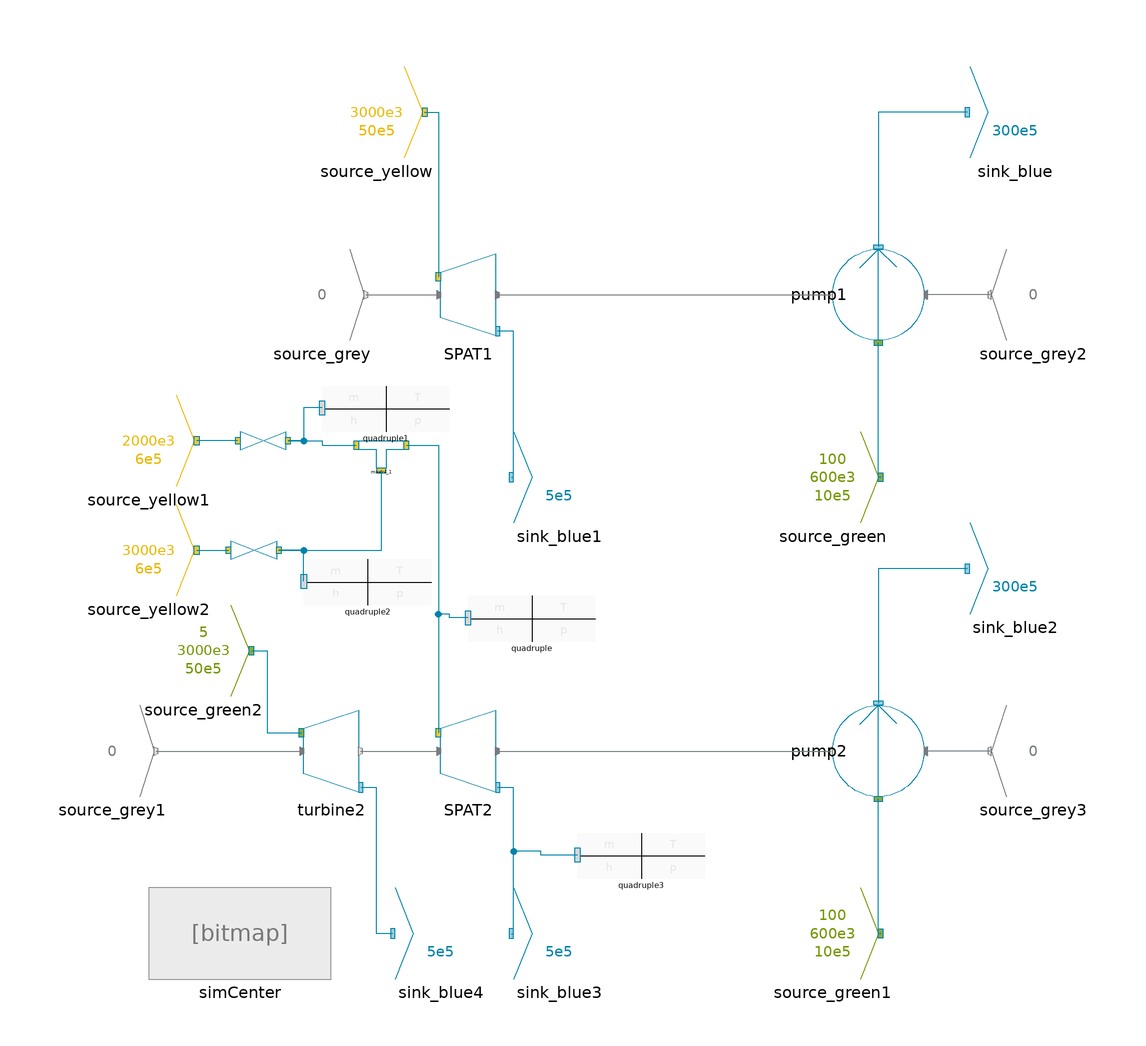

Above is the diagram view of the following Modelica model: its components placed by their Placement annotations and its connect equations drawn as lines.

model TestTurbineDrivenPump
//__________________________________________________________________________//
// Component of the ClaRa library, version: 1.9.0                           //
//                                                                          //
// Licensed by the ClaRa development team under the 3-clause BSD License.   //
// Copyright  2013-2024, ClaRa development team.                            //
//                                                                          //
// The ClaRa development team consists of the following partners:           //
// TLK-Thermo GmbH (Braunschweig, Germany),                                 //
// XRG Simulation GmbH (Hamburg, Germany).                                  //
//__________________________________________________________________________//
// Contents published in ClaRa have been contributed by different authors   //
// and institutions. Please see model documentation for detailed information//
// on original authorship and copyrights.                                   //
//__________________________________________________________________________//
  extends ClaRa.Basics.Icons.PackageIcons.ExecutableExampleb80;
  inner parameter Real P_target_ = 1;
  inner ClaRa.SimCenter simCenter annotation (Placement(transformation(extent={{-100,-100},{-60,-80}})));
  Pump1_mech pump1 annotation (Placement(transformation(
        extent={{-10,10},{10,-10}},
        rotation=90,
        origin={60,50})));
  Turbine_mech2 SPAT1 annotation (Placement(transformation(extent={{-36,40},{-24,60}})));
  ClaRa.StaticCycles.Boundaries.Source_grey source_grey(P=0) annotation (Placement(transformation(extent={{-72,40},{-52,60}})));
  ClaRa.StaticCycles.Boundaries.Source_green source_green(
    m_flow=100,
    h=600e3,
    p=10e5) annotation (Placement(transformation(extent={{40,0},{60,20}})));
  ClaRa.StaticCycles.Boundaries.Sink_blue sink_blue(p=300e5) annotation (Placement(transformation(extent={{80,80},{100,100}})));
  ClaRa.StaticCycles.Boundaries.Source_yellow source_yellow(h=3000e3, p=50e5) annotation (Placement(transformation(extent={{-60,80},{-40,100}})));
  ClaRa.StaticCycles.Boundaries.Sink_blue sink_blue1(p=5e5) annotation (Placement(transformation(extent={{-20,0},{0,20}})));
  Pump1_mech pump2 annotation (Placement(transformation(
        extent={{-10,10},{10,-10}},
        rotation=90,
        origin={60,-50})));
  Turbine_mech2 SPAT2 annotation (Placement(transformation(extent={{-36,-60},{-24,-40}})));
  ClaRa.StaticCycles.Boundaries.Source_grey source_grey1(P=0) annotation (Placement(transformation(extent={{-118,-60},{-98,-40}})));
  ClaRa.StaticCycles.Boundaries.Source_green source_green1(
    m_flow=100,
    h=600e3,
    p=10e5) annotation (Placement(transformation(extent={{40,-100},{60,-80}})));
  ClaRa.StaticCycles.Boundaries.Sink_blue sink_blue2(p=300e5) annotation (Placement(transformation(extent={{80,-20},{100,0}})));
  ClaRa.StaticCycles.Boundaries.Sink_blue sink_blue3(p=5e5) annotation (Placement(transformation(extent={{-20,-100},{0,-80}})));
  ClaRa.StaticCycles.Machines.Turbine_mech turbine2 annotation (Placement(transformation(extent={{-66,-60},{-54,-40}})));
  ClaRa.StaticCycles.Boundaries.Source_green source_green2(
    m_flow=5,
    h=3000e3,
    p=50e5) annotation (Placement(transformation(extent={{-98,-38},{-78,-18}})));
  ClaRa.StaticCycles.Boundaries.Sink_blue sink_blue4(p=5e5) annotation (Placement(transformation(extent={{-46,-100},{-26,-80}})));
  ClaRa.StaticCycles.Boundaries.Source_grey source_grey2(P=0) annotation (Placement(transformation(extent={{104,40},{84,60}})));
  ClaRa.StaticCycles.Boundaries.Source_grey source_grey3(P=0) annotation (Placement(transformation(extent={{104,-60},{84,-40}})));
  Fittings.Mixer4 mixer4_1(splitRatio=0.7) annotation (Placement(transformation(extent={{-54,12},{-44,18}})));
  ClaRa.StaticCycles.Boundaries.Source_yellow source_yellow1(h=2000e3, p=6e5)
                                                                             annotation (Placement(transformation(extent={{-110,8},{-90,28}})));
  ClaRa.StaticCycles.Boundaries.Source_yellow source_yellow2(h=3000e3, p=6e5) annotation (Placement(transformation(extent={{-110,-16},{-90,4}})));
  ValvesConnects.Valve_dp_nom4 valve_dp_nom4_1(Delta_p_nom=0.5e5) annotation (Placement(transformation(extent={{-80,16},{-70,20}})));
  ValvesConnects.Valve_dp_nom4 valve_dp_nom4_2(Delta_p_nom=0.5e5) annotation (Placement(transformation(extent={{-82,-8},{-72,-4}})));
  ClaRa.StaticCycles.Quadruple quadruple annotation (Placement(transformation(extent={{-30,-26},{-2,-16}})));
  ClaRa.StaticCycles.Quadruple quadruple1 annotation (Placement(transformation(extent={{-62,20},{-34,30}})));
  ClaRa.StaticCycles.Quadruple quadruple2 annotation (Placement(transformation(extent={{-66,-18},{-38,-8}})));
  ClaRa.StaticCycles.Quadruple quadruple3 annotation (Placement(transformation(extent={{-6,-78},{22,-68}})));
equation
  connect(SPAT1.power_out, pump1.powerIn) annotation (Line(points={{-23.6,50},{49.6,50}}, color={118,124,127}));
  connect(source_grey.outlet, SPAT1.power_in) annotation (Line(points={{-52.4,50},{-36.4,50}}, color={118,124,127}));
  connect(source_green.outlet, pump1.inlet) annotation (Line(points={{60.5,10},{60,10},{60,39.5}}, color={0,131,169}));
  connect(sink_blue.inlet, pump1.outlet) annotation (Line(points={{79.5,90},{60,90},{60,60.5}}, color={0,131,169}));
  connect(source_yellow.outlet, SPAT1.inlet) annotation (Line(points={{-39.5,90},{-36.5,90},{-36.5,54}}, color={0,131,169}));
  connect(sink_blue1.inlet, SPAT1.outlet) annotation (Line(points={{-20.5,10},{-20,10},{-20,42},{-23.5,42}}, color={0,131,169}));
  connect(SPAT2.power_out, pump2.powerIn) annotation (Line(points={{-23.6,-50},{49.6,-50}}, color={118,124,127}));
  connect(source_green1.outlet, pump2.inlet) annotation (Line(points={{60.5,-90},{60,-90},{60,-60.5}}, color={0,131,169}));
  connect(sink_blue2.inlet, pump2.outlet) annotation (Line(points={{79.5,-10},{60,-10},{60,-39.5}}, color={0,131,169}));
  connect(sink_blue3.inlet, SPAT2.outlet) annotation (Line(points={{-20.5,-90},{-20,-90},{-20,-58},{-23.5,-58}}, color={0,131,169}));
  connect(turbine2.power_out, SPAT2.power_in) annotation (Line(points={{-53.6,-50},{-36.4,-50}}, color={118,124,127}));
  connect(source_green2.outlet, turbine2.inlet) annotation (Line(points={{-77.5,-28},{-74,-28},{-74,-46},{-66.5,-46}}, color={0,131,169}));
  connect(sink_blue4.inlet, turbine2.outlet) annotation (Line(points={{-46.5,-90},{-50,-90},{-50,-58},{-53.5,-58}}, color={0,131,169}));
  connect(source_grey1.outlet, turbine2.power_in) annotation (Line(points={{-98.4,-50},{-66.4,-50}}, color={118,124,127}));
  connect(source_grey2.outlet, pump1.power_in) annotation (Line(points={{84.4,50},{70.4,50}}, color={118,124,127}));
  connect(source_grey3.outlet, pump2.power_in) annotation (Line(points={{84.4,-50},{70.4,-50}}, color={118,124,127}));
  connect(valve_dp_nom4_1.inlet, source_yellow1.outlet) annotation (Line(points={{-80.5,18},{-89.5,18}}, color={0,131,169}));
  connect(valve_dp_nom4_1.outlet,mixer4_1. inlet_1) annotation (Line(points={{-69.5,18},{-62,18},{-62,17},{-54.5,17}},
                                                                                                  color={0,131,169}));
  connect(source_yellow2.outlet,valve_dp_nom4_2. inlet) annotation (Line(points={{-89.5,-6},{-82.5,-6}}, color={0,131,169}));
  connect(valve_dp_nom4_2.outlet,mixer4_1. inlet_2) annotation (Line(points={{-71.5,-6},{-49,-6},{-49,11.5}},
                                                                                                         color={0,131,169}));
  connect(mixer4_1.outlet, SPAT2.inlet) annotation (Line(points={{-43.5,17},{-36.5,17},{-36.5,-46}},
                                                                                                 color={0,131,169}));
  connect(quadruple.steamSignal, SPAT2.inlet) annotation (Line(points={{-30,-20.8},{-34,-20.8},{-34,-20},{-36.5,-20},{-36.5,-46}}, color={0,131,169}));
  connect(quadruple1.steamSignal, valve_dp_nom4_1.outlet) annotation (Line(points={{-62,25.2},{-66,25.2},{-66,18},{-69.5,18}}, color={0,131,169}));
  connect(quadruple2.steamSignal, valve_dp_nom4_2.outlet) annotation (Line(points={{-66,-12.8},{-66,-6},{-71.5,-6}}, color={0,131,169}));
  connect(quadruple3.steamSignal, SPAT2.outlet) annotation (Line(points={{-6,-72.8},{-14,-72.8},{-14,-72},{-20,-72},{-20,-58},{-23.5,-58}}, color={0,131,169}));

  annotation (experiment(StopTime=1, __Dymola_Algorithm="Dassl"));
end TestTurbineDrivenPump;